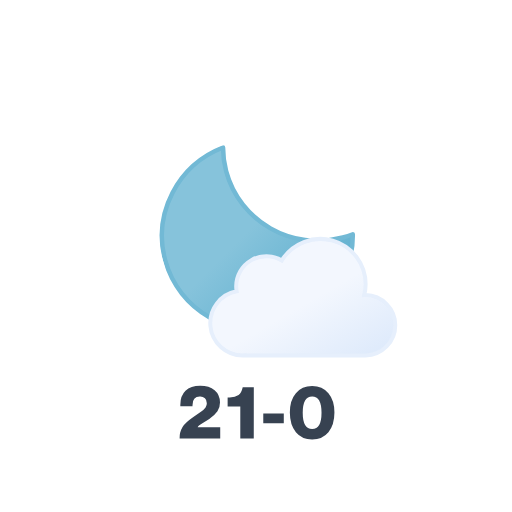
t = 0.00 s
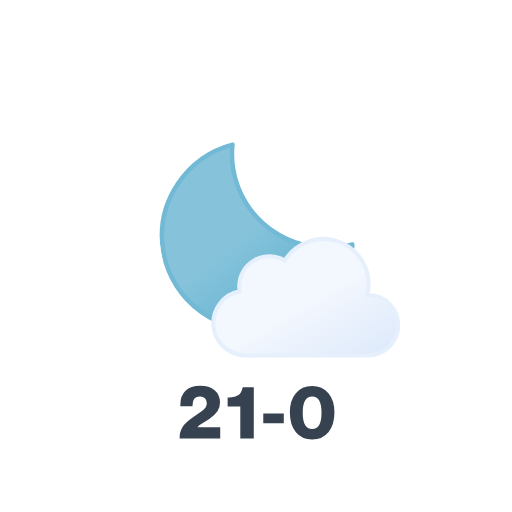
t = 0.75 s
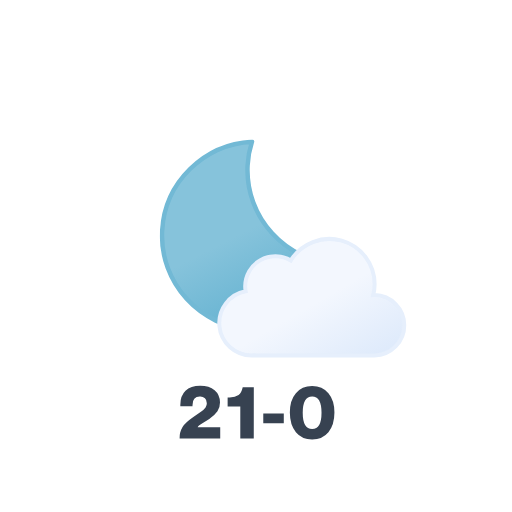
t = 2.25 s
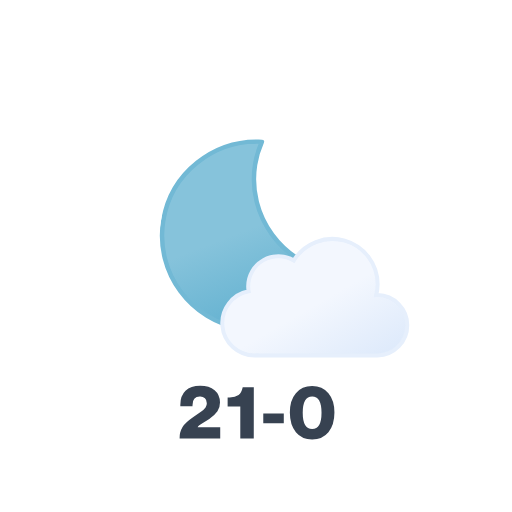
t = 3.00 s
t = 3.75 s: frame unchanged from t = 2.25 s, image omitted
t = 5.25 s: frame unchanged from t = 0.75 s, image omitted

The animated SVG that drew these frames (rendered in a browser with its animation timeline set to each time). Animation: 2 SMIL elements (animateTransform=2); one cycle of 6.00 s, repeats indefinitely.

<svg xmlns="http://www.w3.org/2000/svg" xmlns:xlink="http://www.w3.org/1999/xlink" viewBox="0 0 512 512">
    <defs>
        <linearGradient id="a" x1="54.01" y1="16.93" x2="125.82" y2="141.31" gradientUnits="userSpaceOnUse">
            <stop offset="0" stop-color="#f3f7fe"/>
            <stop offset="0.45" stop-color="#f3f7fe"/>
            <stop offset="1" stop-color="#deeafb"/>
        </linearGradient>
        <linearGradient id="b" x1="38.79" y1="20.77" x2="133.4" y2="184.63" gradientUnits="userSpaceOnUse">
            <stop offset="0" stop-color="#86c3db"/>
            <stop offset="0.45" stop-color="#86c3db"/>
            <stop offset="1" stop-color="#5eafcf"/>
        </linearGradient>
        <symbol id="c" viewBox="0 0 192.48 192.48">
            <path d="M179.74,120.19C127,120.19,84.16,78,84.16,25.89A93.24,93.24,0,0,1,87.31,2.24C39.47,7.4,2.24,47.37,2.24,95.94c0,52.08,42.79,94.3,95.57,94.3,44.5,0,81.78-30,92.43-70.65A98.36,98.36,0,0,1,179.74,120.19Z" stroke="#72b9d5" stroke-linecap="round" stroke-linejoin="round" stroke-width="4.48" fill="url(#b)"/>
        </symbol>
        <symbol id="d" viewBox="0 0 189.48 120.47" overflow="visible">
            <path d="M157.29,58.08c-.46,0-.91,0-1.36.07a45.76,45.76,0,0,0,1.36-10.86A45.26,45.26,0,0,0,73.5,23.52,30.15,30.15,0,0,0,27.88,49.45a30.47,30.47,0,0,0,.43,4.9,32.34,32.34,0,0,0,6,64.12c.73,0,1.44-.06,2.16-.11v.11H157.29a30.2,30.2,0,0,0,0-60.39Z" stroke="#e6effc" stroke-miterlimit="10" stroke-width="4" fill="url(#a)"/>
        </symbol>
    </defs>
    <path d="M220.22,438.38H179.61a20.77,20.77,0,0,1,2.95-11.44q3-4.47,10.8-9.87l7.92-5.61a16.27,16.27,0,0,0,4.28-4,7.45,7.45,0,0,0,1.26-4.25,6.34,6.34,0,0,0-1.87-4.86,7.14,7.14,0,0,0-5.11-1.77q-7.34,0-7.34,8.57v1.08H180.33v-1.58q0-8.85,5.18-13.83t14.69-5q9.08,0,14.4,4.4t5.4,12.17a16.09,16.09,0,0,1-2.55,8.92,26.72,26.72,0,0,1-8.18,7.57l-8.85,5.61c-1.68,1.1-2.6,2-2.74,2.81h22.54Z" fill="#374251"/>
    <path d="M253.77,438.38H240.3v-32H227.63v-9h2.16q5.55,0,8.79-2.37c2-1.49,3.33-3.92,4-7.27l.14-.58h11.09Z" fill="#374251"/>
    <path d="M283.79,423.34H263.27V413.4h20.52Z" fill="#374251"/>
    <path d="M328.43,432.27q-6,7.26-16.27,7.27t-16.27-7.27q-6-7.27-6.05-19.66t6.05-19.44q5.89-7.2,16.27-7.2,10.21,0,16.27,7.2t6,19.44Q334.41,425,328.43,432.27Zm-16.27-3.17q9.36,0,9.36-16.35t-9.36-16.34q-9.44,0-9.43,16.34T312.16,429.1Z" fill="#374251"/>

    <!-- moon -->
    <use width="192.48" height="192.48" transform="translate(159.76 139.76)" xlink:href="#c">
        <animateTransform
            attributeName="transform"
            additive="sum"
            type="rotate"
            values="-15 96.24 96.24; 9 96.24 96.24; -15 96.24 96.24"
            dur="6s"
            repeatCount="indefinite"/>
    </use>

    <!-- cloud -->
    <use width="189.48" height="120.47" transform="translate(214.32 236.93)" xlink:href="#d">
        <animateTransform
            attributeName="transform"
            additive="sum"
            type="translate"
            values="-6 0; 6 0; -6 0"
            dur="6s"
            repeatCount="indefinite"/>
    </use>
</svg>
